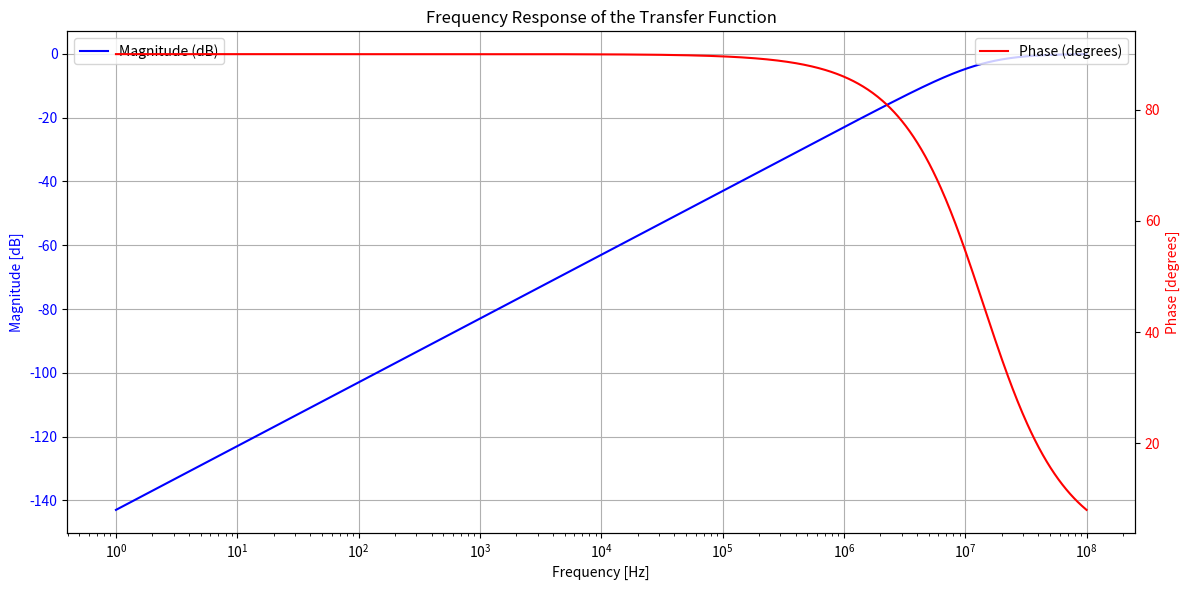

This chart was generated by the following Python code:
import numpy as np
import matplotlib.pyplot as plt
from scipy import signal

# Define transfer function parameters
omega_c = 8.86e7  # Cutoff frequency in rad/s

# Define the transfer function H(s) = s^2 / (s^2 + omega_c * s)
numerator = [1, 0, 0]  # Coefficients for s^2
denominator = [1, omega_c, 0]  # Coefficients for s^2 + omega_c * s

# Construct the transfer function
system = signal.TransferFunction(numerator, denominator)

# Define frequency range for the analysis
frequencies = np.logspace(0, 8, 1000)  # Frequency range from 1 Hz to 100 MHz
w = 2 * np.pi * frequencies  # Convert frequency to rad/s

# Calculate frequency response
w, mag, phase = signal.bode(system, w=w)

# Create a figure with two subplots: one for magnitude and one for phase
fig, ax1 = plt.subplots(figsize=(12, 6))

# Plot the magnitude response
ax1.semilogx(frequencies, mag, color='b', label='Magnitude (dB)')  # Magnitude in dB
ax1.set_title("Frequency Response of the Transfer Function")
ax1.set_xlabel("Frequency [Hz]")
ax1.set_ylabel("Magnitude [dB]", color='b')
ax1.tick_params(axis='y', labelcolor='b')
ax1.grid()

# Create a second y-axis for the phase response
ax2 = ax1.twinx()  
ax2.semilogx(frequencies, phase, color='r', label='Phase (degrees)')  # Phase in degrees
ax2.set_ylabel("Phase [degrees]", color='r')
ax2.tick_params(axis='y', labelcolor='r')

# Optional: Add legends
ax1.legend(loc='upper left')
ax2.legend(loc='upper right')

# Show the plot
plt.tight_layout()  # Adjust layout to prevent overlap
plt.show()
